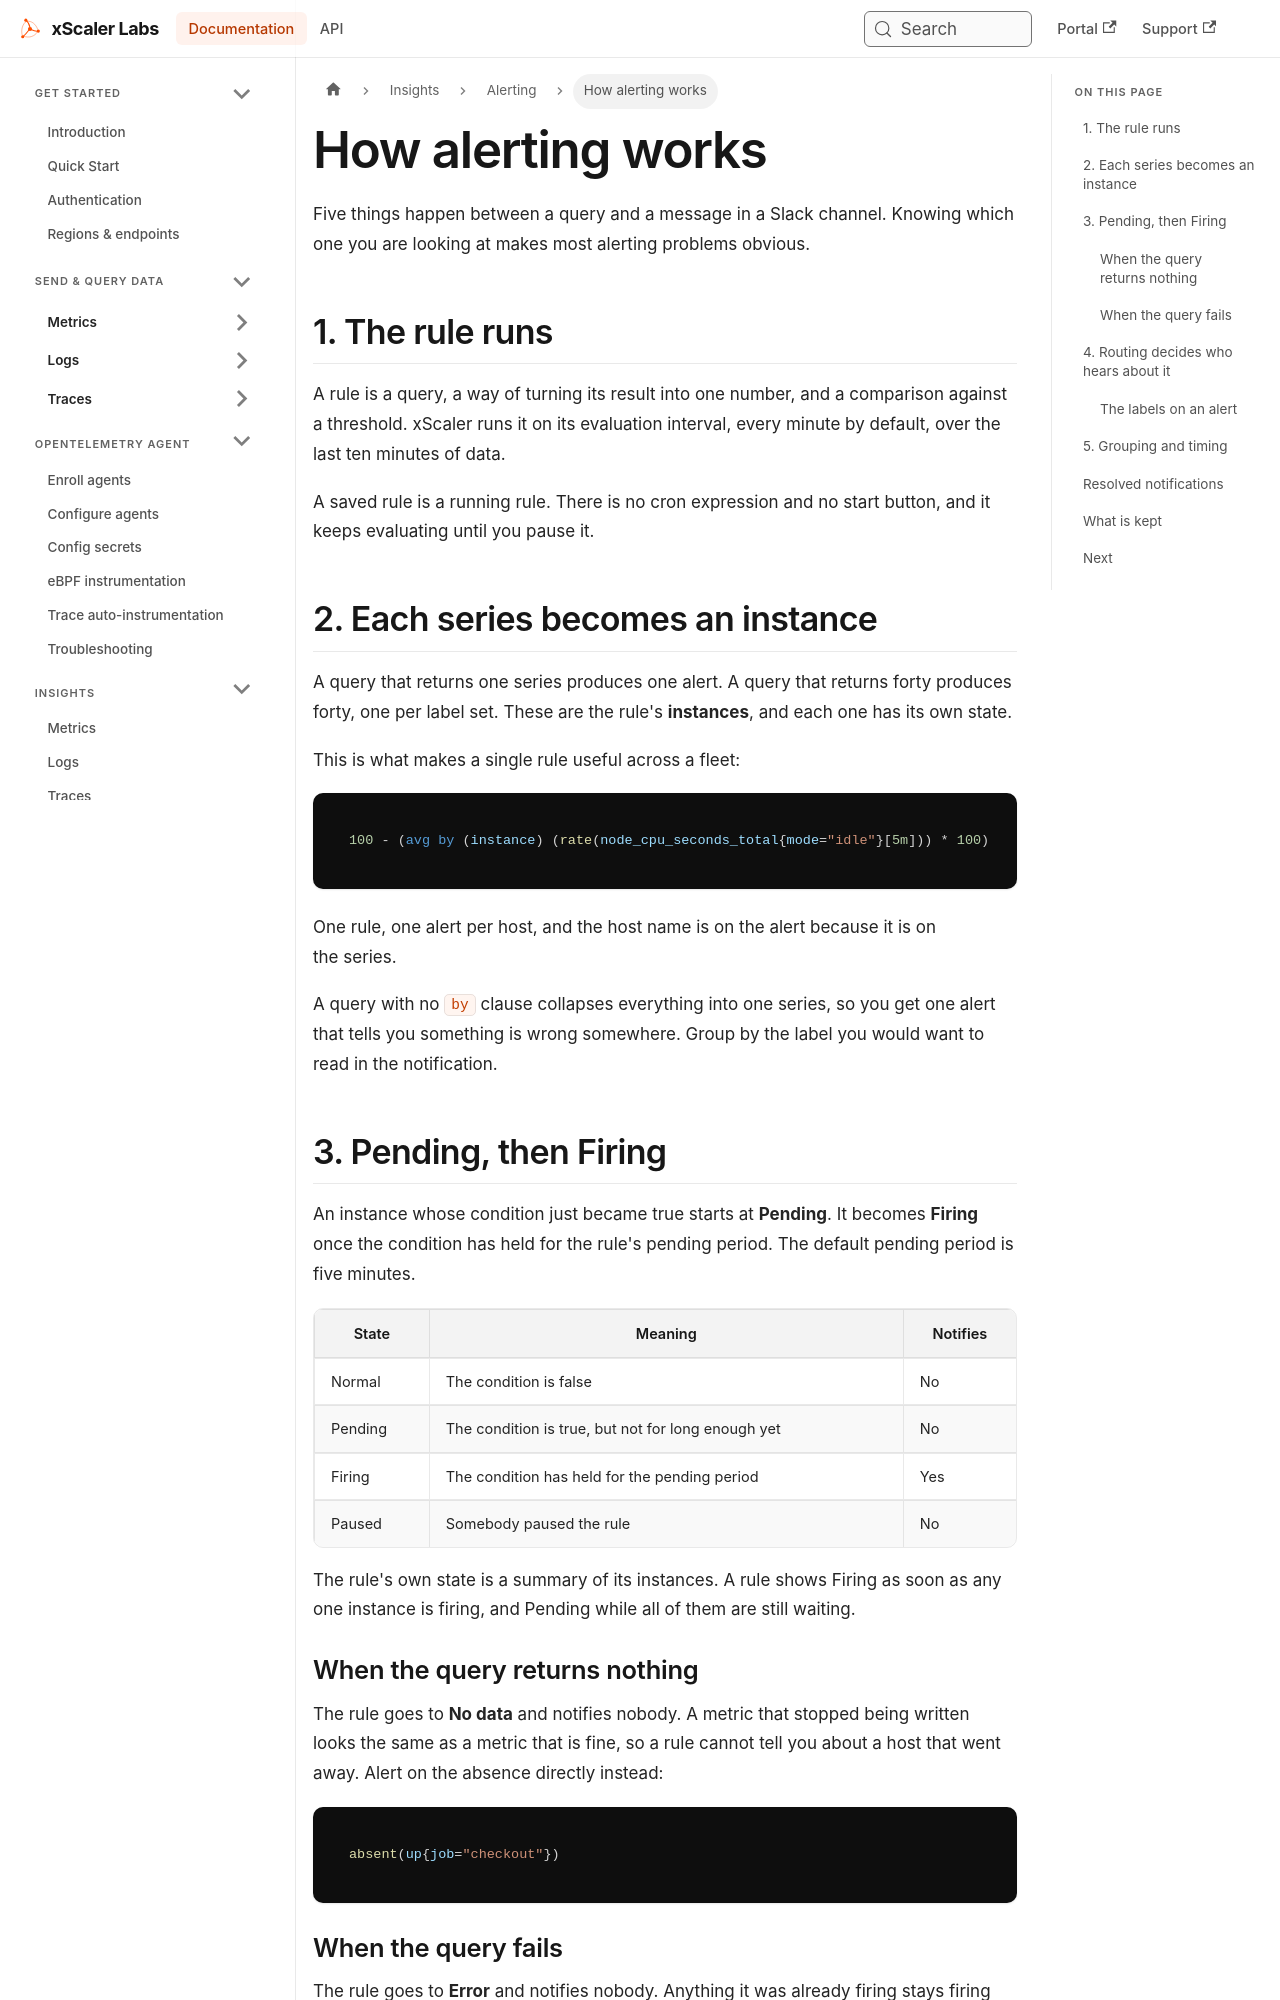

repository: xscaler/docs · page: insights/alerting/how-it-works.html · generator: docusaurus

---
id: how-it-works
title: How alerting works
sidebar_label: How alerting works
slug: /insights/alerting/how-it-works
---

# How alerting works

Five things happen between a query and a message in a Slack channel. Knowing
which one you are looking at makes most alerting problems obvious.

```mermaid
flowchart LR
  R[Alert rule] --> I[One instance per series]
  I --> S[Pending, then Firing]
  S --> P[Notification policy]
  P --> G[Grouped and timed]
  G --> C[Contact point]
```

## 1. The rule runs

A rule is a query, a way of turning its result into one number, and a
comparison against a threshold. xScaler runs it on its evaluation interval,
every minute by default, over the last ten minutes of data.

A saved rule is a running rule. There is no cron expression and no start
button, and it keeps evaluating until you pause it.

## 2. Each series becomes an instance

A query that returns one series produces one alert. A query that returns forty
produces forty, one per label set. These are the rule's **instances**, and each
one has its own state.

This is what makes a single rule useful across a fleet:

```promql
100 - (avg by (instance) (rate(node_cpu_seconds_total{mode="idle"}[5m])) * 100)
```

One rule, one alert per host, and the host name is on the alert because it is
on the series.

A query with no `by` clause collapses everything into one series, so you get one
alert that tells you something is wrong somewhere. Group by the label you would
want to read in the notification.

## 3. Pending, then Firing

An instance whose condition just became true starts at **Pending**. It becomes
**Firing** once the condition has held for the rule's pending period. The
default pending period is five minutes.

| State | Meaning | Notifies |
|-------|---------|----------|
| Normal | The condition is false | No |
| Pending | The condition is true, but not for long enough yet | No |
| Firing | The condition has held for the pending period | Yes |
| Paused | Somebody paused the rule | No |

The rule's own state is a summary of its instances. A rule shows Firing as soon
as any one instance is firing, and Pending while all of them are still waiting.
